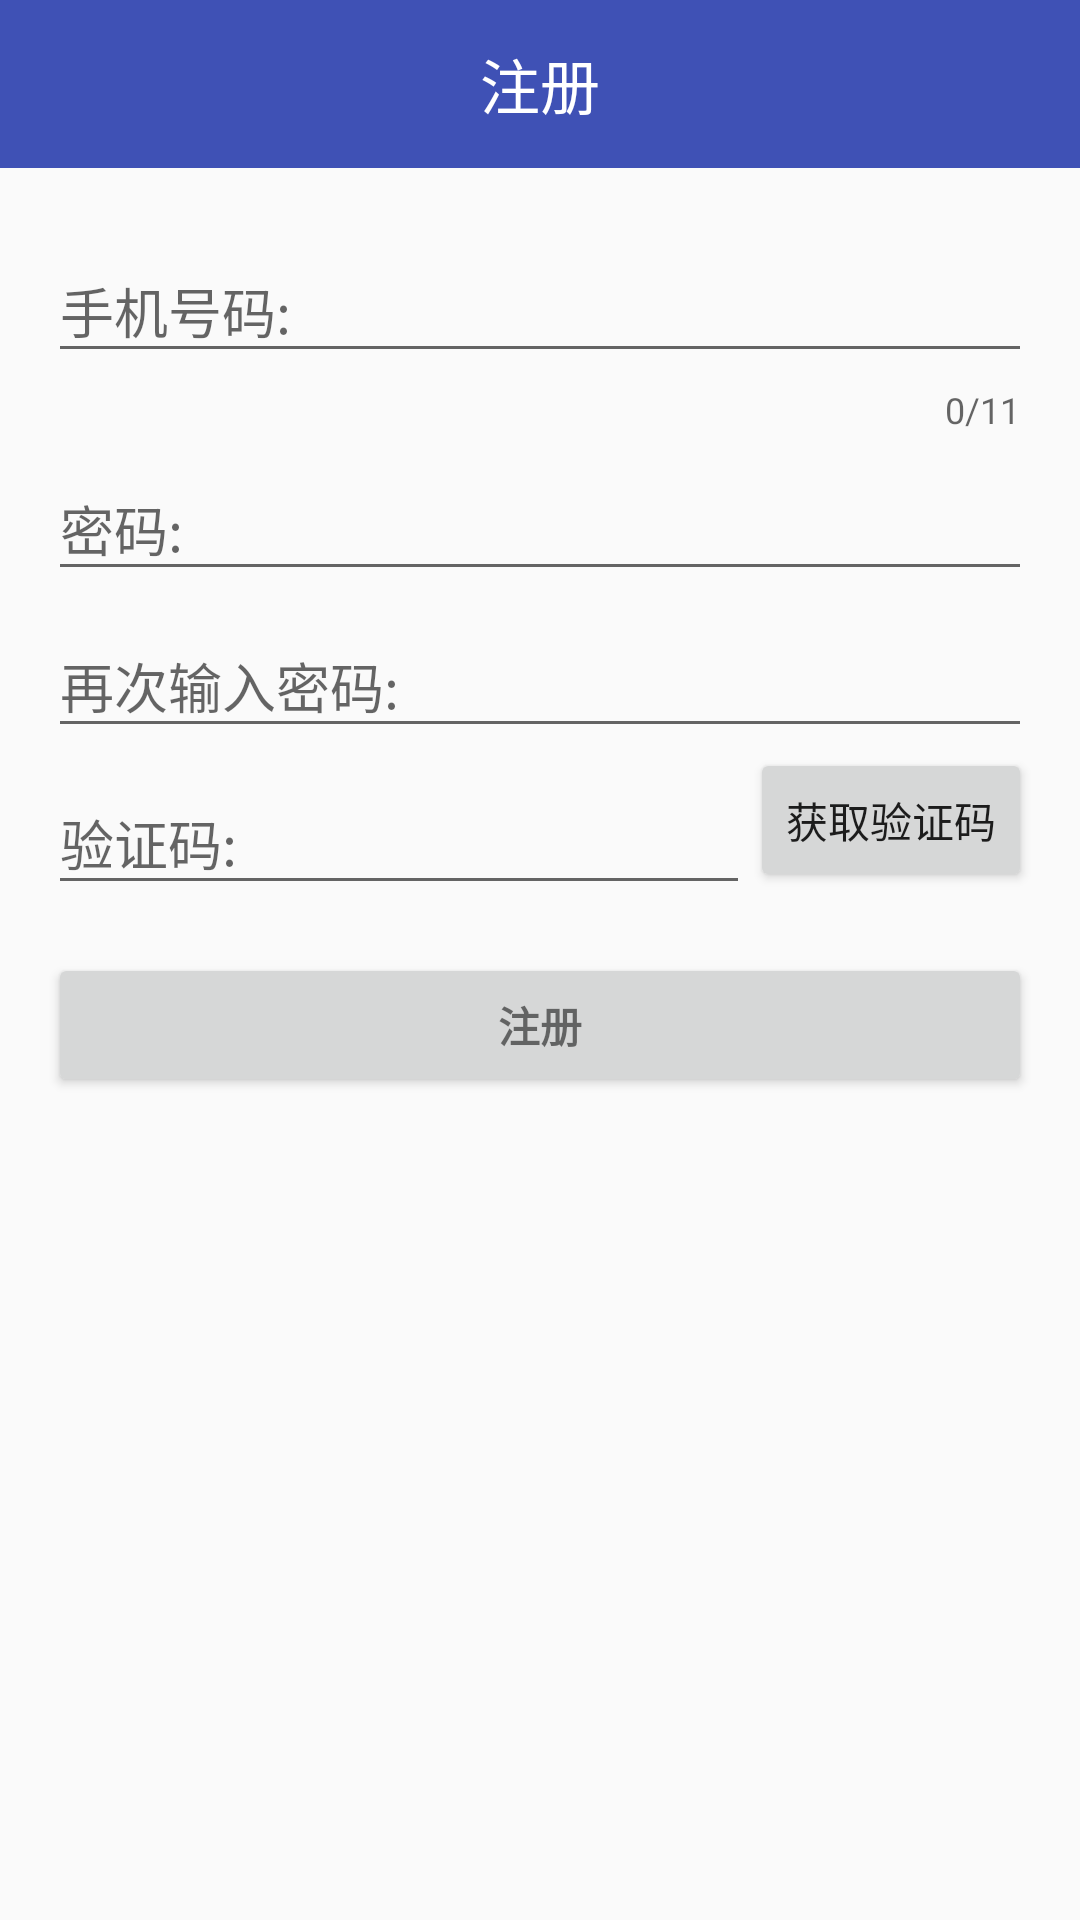

This screen was rendered from an Android layout file. Write that file and the resources it references.
<!-- AndroidManifest.xml: application theme AppTheme -->
<!-- res/layout/activity_register.xml -->
<?xml version="1.0" encoding="utf-8"?>
<LinearLayout xmlns:android="http://schemas.android.com/apk/res/android"
    xmlns:tools="http://schemas.android.com/tools"
    xmlns:app="http://schemas.android.com/apk/res-auto"
    android:id="@+id/activity_register"
    android:layout_width="match_parent"
    android:layout_height="match_parent"
    android:orientation="vertical"
    tools:context="com.example.developer.cropdiagnosis.mvp.ui.activities.RegisterActivity">

    <android.support.v7.widget.Toolbar
        android:id="@+id/toolbar"
        app:layout_scrollFlags="enterAlways|scroll"
        android:layout_width="match_parent"
        android:layout_height="wrap_content"
        android:layout_gravity="center_horizontal"
        app:contentInsetStart="0dp"
        android:background="@color/colorPrimary"
        app:popupTheme="@style/AppTheme.PopupOverlay" >
        <TextView
            android:text="注册"
            android:textSize="20sp"
            android:layout_gravity="center"
            android:textColor="#ffffff"
            android:layout_width="wrap_content"
            android:layout_height="wrap_content" />
    </android.support.v7.widget.Toolbar>

    <LinearLayout
        android:layout_width="match_parent"
        android:orientation="vertical"
        android:paddingBottom="@dimen/activity_vertical_margin"
        android:paddingLeft="@dimen/activity_horizontal_margin"
        android:paddingRight="@dimen/activity_horizontal_margin"
        android:paddingTop="@dimen/activity_vertical_margin"
        android:layout_height="match_parent">
    <android.support.design.widget.TextInputLayout
        android:layout_width="match_parent"
        app:counterMaxLength="11"
        app:counterEnabled="true"
        android:layout_height="wrap_content">
        <EditText
            android:id="@+id/et_tel_number_register"
            android:inputType="phone"
            android:layout_width="match_parent"
            android:layout_height="wrap_content"
            android:hint="@string/telphone_number" />
    </android.support.design.widget.TextInputLayout>

    <android.support.design.widget.TextInputLayout
        android:layout_width="match_parent"
        android:layout_height="wrap_content">

        <EditText
            android:id="@+id/et_password_register"
            android:inputType="textPassword"
            android:layout_width="match_parent"
            android:layout_height="wrap_content"
            android:hint="@string/password" />
    </android.support.design.widget.TextInputLayout>

    <android.support.design.widget.TextInputLayout
        android:layout_width="match_parent"
        android:layout_height="wrap_content">

        <EditText
            android:inputType="textPassword"
            android:id="@+id/et_repassword_register"
            android:layout_width="match_parent"
            android:layout_height="wrap_content"
            android:hint="@string/retry_password" />
    </android.support.design.widget.TextInputLayout>

    <RelativeLayout
        android:layout_width="match_parent"
        android:layout_height="wrap_content">
        <Button
            android:layout_alignParentRight="true"
            android:layout_width="wrap_content"
            android:layout_height="wrap_content"
            android:text="@string/get_check_code"
            android:id="@+id/btn_get_check_code" />
        <android.support.design.widget.TextInputLayout
            android:layout_width="match_parent"
            android:layout_height="wrap_content"
            android:layout_alignParentLeft="true"
            android:layout_toLeftOf="@+id/btn_get_check_code"
            android:layout_centerVertical="true"
            android:orientation="horizontal">
            <EditText
                android:id="@+id/et_check_code_register"
                android:layout_width="match_parent"
                android:layout_height="wrap_content"
                android:hint="@string/check_code" />
        </android.support.design.widget.TextInputLayout>


    </RelativeLayout>

    
        
        
        
        
            
            
            
            
            

            
                
                
                
                
                

            
                
                
                
                

    

    
        
        
        
        
        
            
            
            

        
            
            
            
            

            
                
                
                
                

            
                
                
                
                

            
                
                
                
                

        
        
            
            

            
                
                
                
                
        

    


        <Button
            android:id="@+id/btn_register_register"
            style="?android:textAppearanceSmall"
            android:layout_height="wrap_content"
            android:layout_width="match_parent"
            android:layout_marginTop="16dp"
            android:text="@string/register"
            android:textStyle="bold" />

    <ProgressBar
        android:visibility="invisible"
        android:id="@+id/pb_load_register"
        android:layout_width="wrap_content"
        android:layout_height="wrap_content" />


    </LinearLayout>
</LinearLayout>
<!-- resources referenced by this layout -->
<resources>
  <color name="colorPrimary">#3F51B5</color>
  <dimen name="activity_horizontal_margin">16dp</dimen>
  <dimen name="activity_vertical_margin">16dp</dimen>
  <string name="check_code">验证码:</string>
  <string name="chose_register_type">请选择注册类型:</string>
  <string name="chose_register_type_company">公司注册</string>
  <string name="chose_register_type_person">个人注册</string>
  <string name="get_check_code">获取验证码</string>
  <string name="password">密码:</string>
  <string name="register">注册</string>
  <string name="retry_password">再次输入密码:</string>
  <string name="telphone_number">手机号码:</string>
  <string name="village">所在村镇</string>
  <style name="AppTheme.PopupOverlay" parent="ThemeOverlay.AppCompat.Light">
          <item name="android:actionMenuTextColor">@android:color/white</item>
          <item name="actionOverflowMenuStyle">@style/OverflowMenuStyle</item> 
      </style>
  <style name="AppTheme" parent="Theme.AppCompat.Light.NoActionBar">
          
          <item name="android:actionMenuTextColor">@android:color/white</item>
          <item name="colorPrimary">@color/colorPrimary</item>
          <item name="colorPrimaryDark">@color/colorPrimaryDark</item>
          <item name="colorAccent">@color/colorAccent</item>
      </style>
  <style name="OverflowMenuStyle" parent="Widget.AppCompat.Light.PopupMenu.Overflow">
          <item name="overlapAnchor">false</item>
      </style>
  <color name="colorPrimaryDark">#303F9F</color>
  <color name="colorAccent">#3f51b5</color>
</resources>
